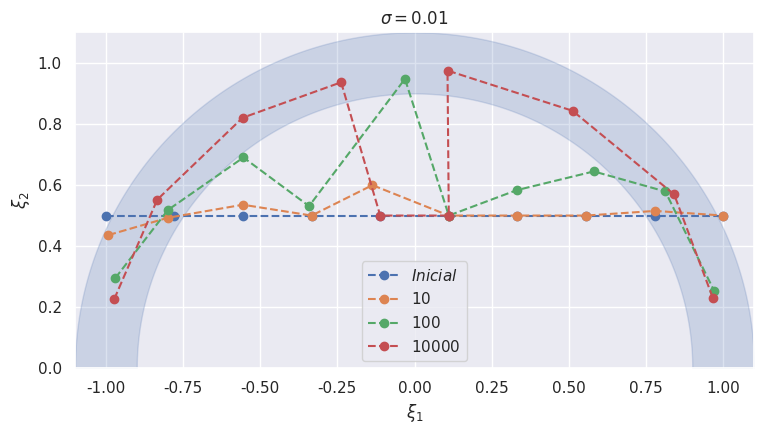
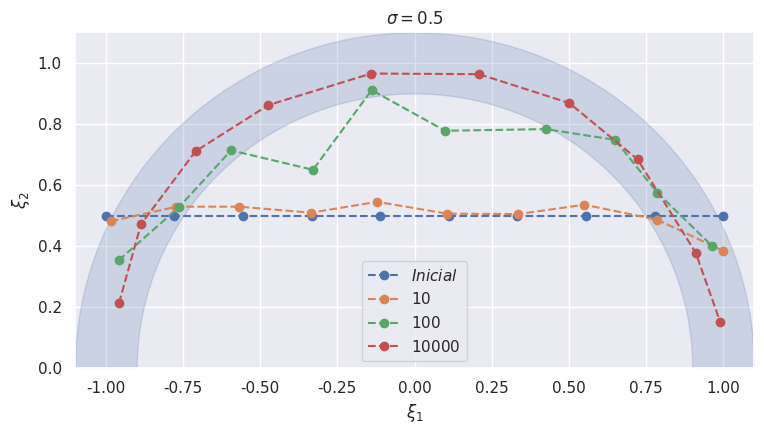
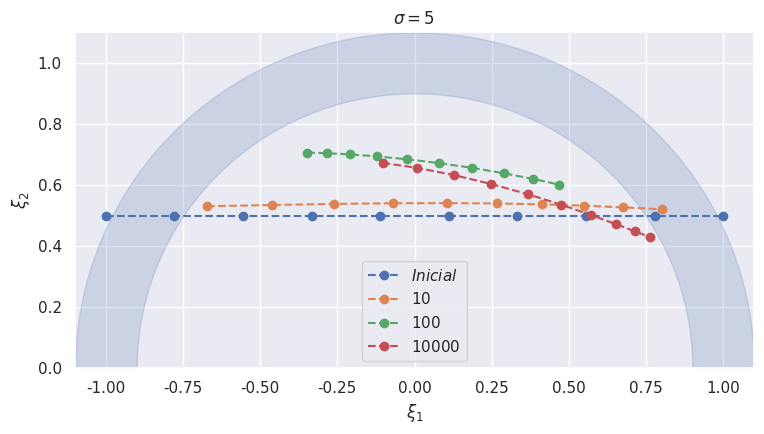

Write Python code to recreate these figures, in order.
#!/usr/bin/env python
# -*- coding: utf-8 -*-
"""
date: 11-05-21
File: ej_02.py
[redacted]
Email: [email redacted] [email redacted]
[redacted]
[redacted]
Description: 
"""

import os
import numpy as np
import matplotlib.pyplot as plt
import seaborn as sns
sns.set()

SAVE_PATH = os.path.join(os.getcwd(), "Figuras")
os.makedirs(SAVE_PATH, exist_ok=True)

def gaussianNeighborFunc(i, i_, sigma):
    """
    Gaussian Neighborhood function for exercise 2. Takes the index, the winner index and the sigma parameter in the exponencial
    """
    return np.exp(-(((i-i_)**2)/(2*(sigma**2))))


def generateInput():
    """
    Generate a 2D input with r in [0.9,1.1] and theta in [0,pi] with uniform distribution
    """
    valid = False
    while not valid:
        x = np.random.uniform(-1.1,1.1)
        y = np.random.uniform(0,1.1)

        r = np.linalg.norm([x,y])
        if 0.9 <= r <= 1.1:
            valid = True
    return x, y

def getWinnerIndex(W, xi):
    """
    Get index of the closest column of W to xi, using norm2 as distance
    """
    return np.argmin(np.linalg.norm(W.T-xi, axis=1))

def getDW(i_, W, xi, sigma):
    dW = (xi - W.T)

    # import ipdb; ipdb.set_trace(context=15)  # XXX BREAKPOINT
    for col in range(len(dW)):
        Lambda = gaussianNeighborFunc(col, i_, sigma)
        dW[col] *= Lambda
    # import ipdb; ipdb.set_trace(context=15)  # XXX BREAKPOINT
    return dW.T
    

def ej2_fit(lr=1e-2, epochs=1000, sigma=1):

    # Inicializo los pesos en una linea entre los puntos (-1, 0.5) y (1, 0.5)
    W = np.mgrid[-1:1:10j, 0.5:0.6:0.1].reshape(2,-1)
    w_log = [np.copy(W)]

    for epoch in range(epochs):
        xi = generateInput()
        i_ = getWinnerIndex(W, xi)

        dW = getDW(i_, W, xi, sigma)
        W += (lr*dW)

        w_log.append(np.copy(W))

    
    return np.array(w_log)

def auxPlotFunc(x_):
    res = []
    for x in x_:
        if -0.9 <= x and x <= 0.9:
            res.append((0.9**2 - x**2)**0.5)
        else:
            res.append(0.0)
    return np.array(res)
        


def ej2_plots(sigma):

    input_zone_x = np.linspace(-1.1, 1.1, 10000)
    input_zone_ymax = (1.1**2 - input_zone_x**2)**0.5
    input_zone_ymin = auxPlotFunc(input_zone_x)

    W10 = ej2_fit(lr=0.1, sigma=sigma, epochs=10)
    W100 = ej2_fit(lr=0.1, sigma=sigma, epochs=100)
    W1000 = ej2_fit(lr=0.1, sigma=sigma, epochs=1000)
    W10000 = ej2_fit(lr=0.1, sigma=sigma, epochs=10000)

    fig = plt.figure(figsize =(7.8,4.5))
    ax = fig.add_subplot(111)
    ax.set_title(r"$\sigma=${}".format(sigma))

    ax.plot(W10000[0][0], W10000[0][1], 'o--', label=r'$Inicial$')
    
    ax.plot(W10[-1][0], W10[-1][1], 'o--', label=r'$10$')
    ax.plot(W100[-1][0], W100[-1][1], 'o--', label=r'$100$')
    # ax.plot(W1000[-1][0], W1000[-1][1], 'o--', label=r'$1000$')
    ax.plot(W10000[-1][0], W10000[-1][1], 'o--', label=r'$10000$')


    ax.fill_between(input_zone_x, input_zone_ymin, input_zone_ymax, color='C0', alpha=0.2)

    ax.set_xlabel(r"$\xi_{1}$")
    ax.set_ylabel(r"$\xi_{2}$")
    

    ax.set_xlim(-1.1,1.1)
    ax.set_ylim(0,1.1)

    ax.legend(loc='best')
    plt.tight_layout()

    fig_save_path = os.path.join(SAVE_PATH, "ej2_{:.2f}.pdf".format(sigma))
    plt.savefig(fig_save_path, bbox_inches="tight")


    plt.show()


if __name__ == "__main__":
    
    ej2_plots(sigma=0.01)
    ej2_plots(sigma=0.5)
    ej2_plots(sigma=5)